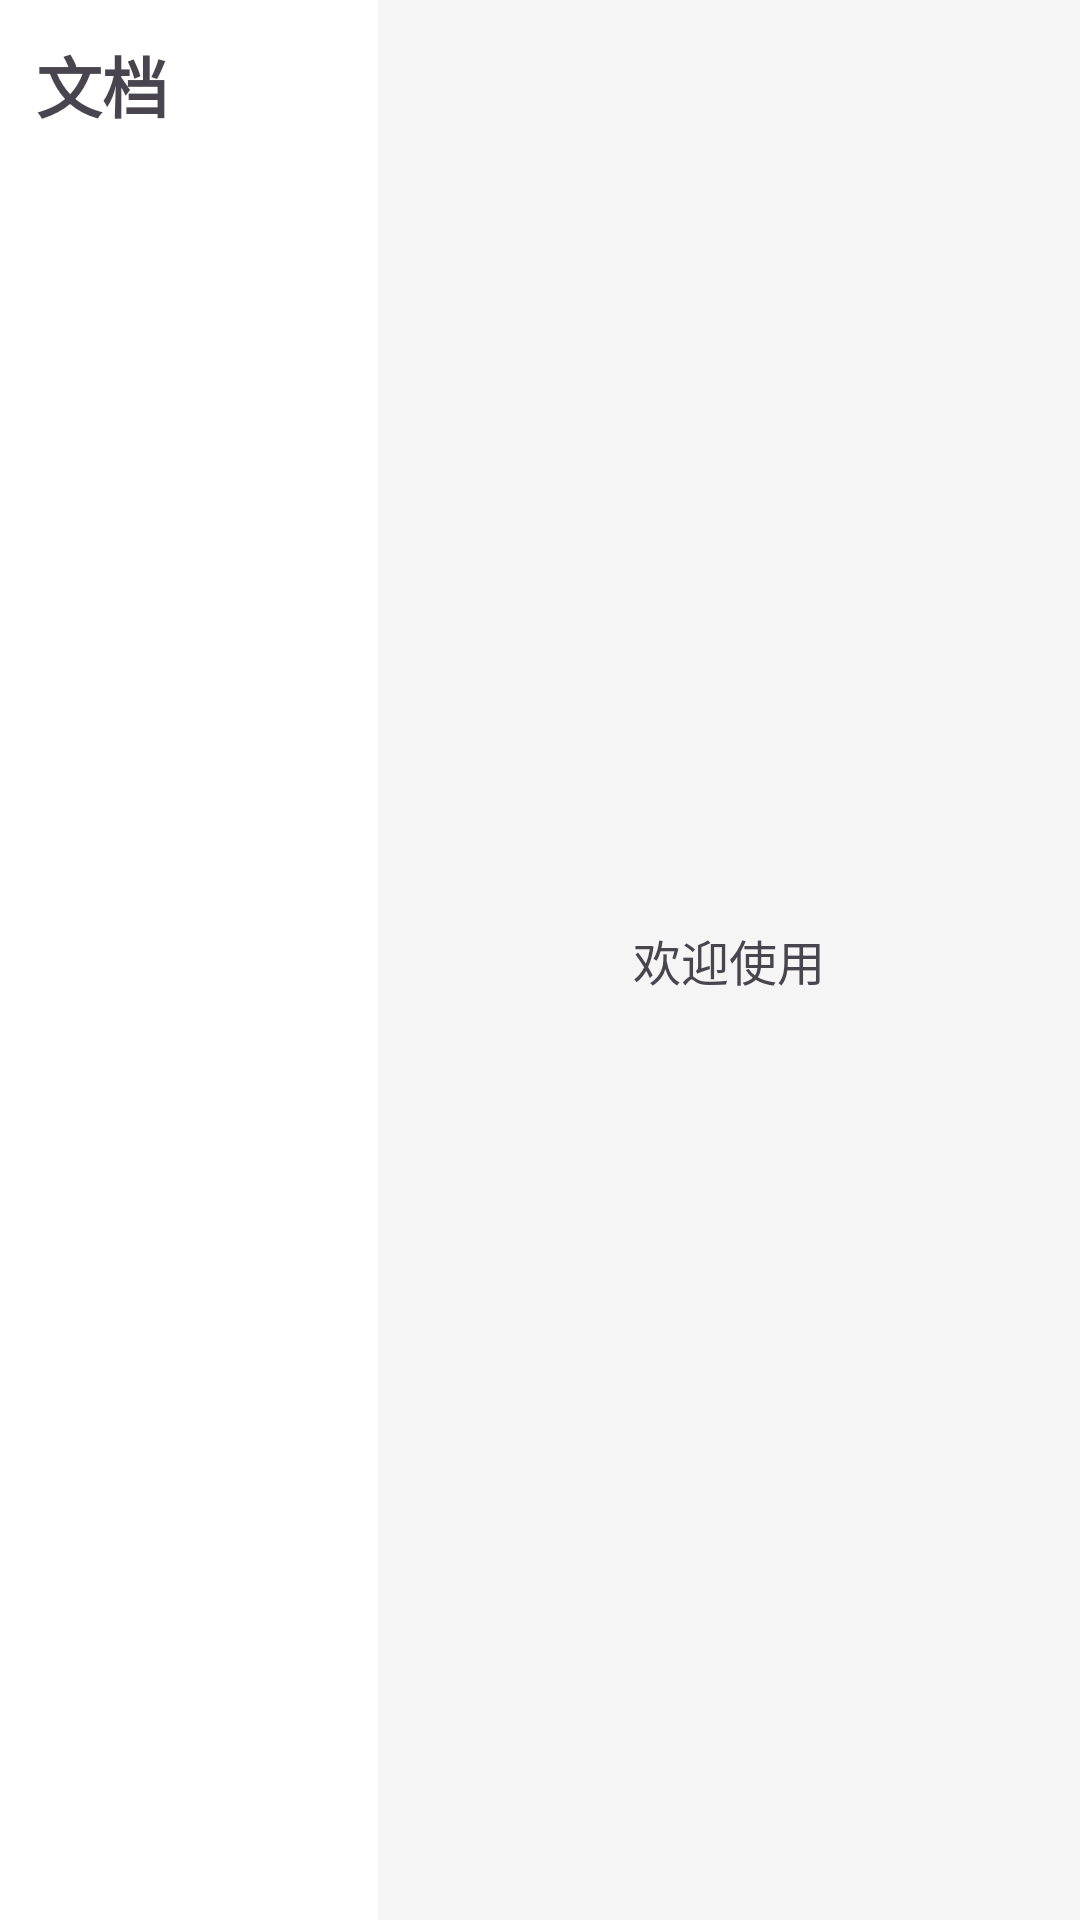

This screen was rendered from an Android layout file. Write that file and the resources it references.
<!-- AndroidManifest.xml: application theme Theme.LightSnap -->
<!-- res/layout/fragment_document.xml -->
<?xml version="1.0" encoding="utf-8"?>
<androidx.constraintlayout.widget.ConstraintLayout xmlns:android="http://schemas.android.com/apk/res/android"
    xmlns:app="http://schemas.android.com/apk/res-auto"
    android:layout_width="match_parent"
    android:layout_height="match_parent">

    <LinearLayout
        android:id="@+id/contactsContainer"
        android:layout_width="0dp"
        android:layout_height="match_parent"
        android:background="#ffffff"
        android:orientation="vertical"
        app:layout_constraintBottom_toBottomOf="parent"
        app:layout_constraintStart_toStartOf="parent"
        app:layout_constraintTop_toTopOf="parent"
        app:layout_constraintWidth_percent="0.35">

        <TextView
            android:layout_width="match_parent"
            android:layout_height="wrap_content"
            android:padding="12dp"
            android:text="文档"
            android:textSize="22sp"
            android:textStyle="bold" />

        <LinearLayout
            android:id="@+id/documentListContainer"
            android:layout_width="match_parent"
            android:layout_height="wrap_content"
            android:orientation="vertical" />

    </LinearLayout>

    <FrameLayout
        android:id="@+id/documentContainer"
        android:layout_width="0dp"
        android:layout_height="match_parent"
        android:background="#F5F5F5"
        app:layout_constraintBottom_toBottomOf="parent"
        app:layout_constraintStart_toEndOf="@id/contactsContainer"
        app:layout_constraintTop_toTopOf="parent"
        app:layout_constraintWidth_percent="0.65">

        
        <TextView
            android:id="@+id/emptyChatHint"
            android:layout_width="wrap_content"
            android:layout_height="wrap_content"
            android:layout_gravity="center"
            android:text="欢迎使用"
            android:textSize="16sp" />
    </FrameLayout>



</androidx.constraintlayout.widget.ConstraintLayout>
<!-- resources referenced by this layout -->
<resources>
  <style name="Theme.LightSnap" parent="Base.Theme.LightSnap" />
  <style name="Base.Theme.LightSnap" parent="Theme.Material3.DayNight.NoActionBar">
          
          
      </style>
</resources>
